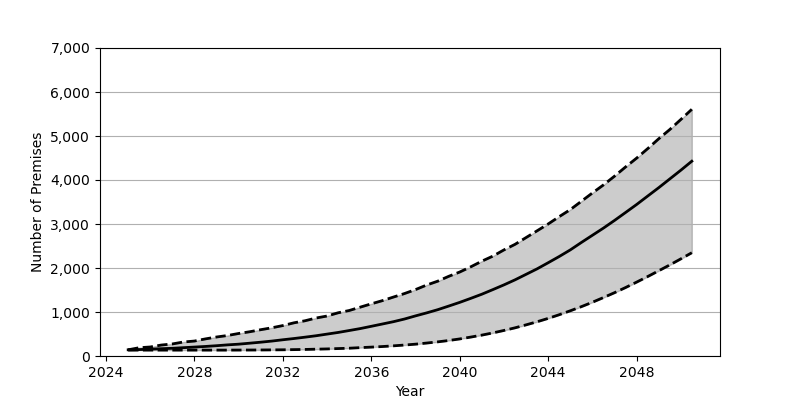

Data behind this chart, as committed beside it:
Date, Low, Base, High
2025-01, 134, 141, 141
2025-07, 134, 146, 188
2026-01, 134, 156, 205
2026-07, 134, 166, 249
2027-01, 134, 175, 274
2027-07, 134, 189, 318
2028-01, 134, 203, 340
2028-07, 134, 217, 389
2029-01, 134, 234, 432
2029-07, 134, 253, 466
2030-01, 135, 269, 512
2030-07, 136, 291, 551
2031-01, 137, 314, 598
2031-07, 139, 339, 641
2032-01, 141, 369, 692
2032-07, 145, 397, 754
2033-01, 149, 428, 801
2033-07, 155, 460, 863
2034-01, 161, 498, 909
2034-07, 169, 535, 982
2035-01, 177, 579, 1034
2035-07, 190, 623, 1110
2036-01, 202, 675, 1186
2036-07, 215, 727, 1258
2037-01, 231, 780, 1340
2037-07, 249, 840, 1419
2038-01, 269, 912, 1510
2038-07, 294, 979, 1612
2039-01, 321, 1052, 1700
2039-07, 352, 1134, 1810
2040-01, 388, 1219, 1909
2040-07, 430, 1310, 2027
2041-01, 475, 1405, 2156
2041-07, 525, 1509, 2270
2042-01, 581, 1617, 2412
2042-07, 640, 1730, 2537
2043-01, 708, 1856, 2692
2043-07, 778, 1980, 2845
2044-01, 855, 2120, 3001
2044-07, 938, 2261, 3167
2045-01, 1028, 2412, 3328
2045-07, 1121, 2579, 3515
2046-01, 1222, 2744, 3706
2046-07, 1328, 2906, 3887
2047-01, 1439, 3081, 4087
2047-07, 1555, 3260, 4295
2048-01, 1679, 3443, 4497
2048-07, 1805, 3634, 4712
2049-01, 1938, 3826, 4938
2049-07, 2069, 4023, 5146
2050-01, 2208, 4223, 5376
2050-07, 2347, 4427, 5607
